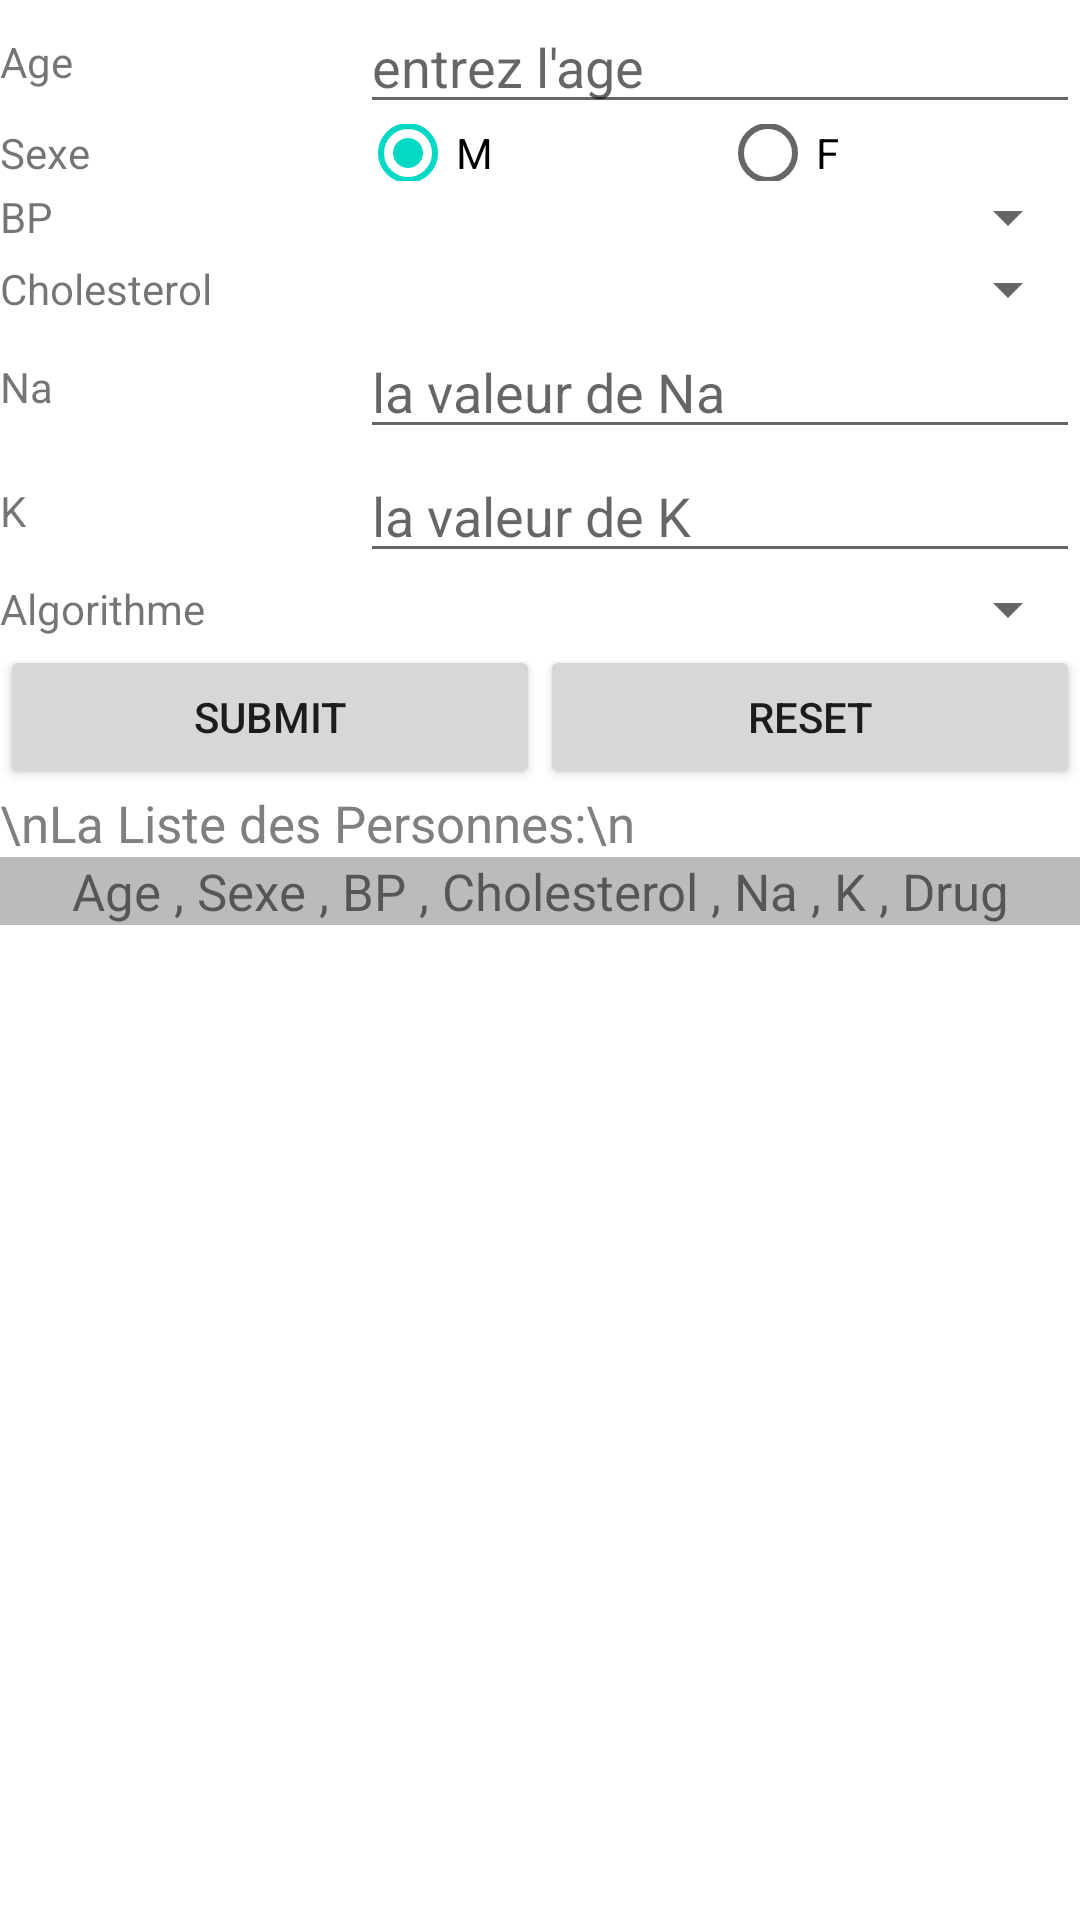

The Android layout XML behind this screen, and the referenced resources:
<!-- AndroidManifest.xml: application theme Theme.KNN -->
<!-- res/layout/activity_main.xml -->
<RelativeLayout
    xmlns:android="http://schemas.android.com/apk/res/android"
    xmlns:tools="http://schemas.android.com/tools"
    android:layout_width="match_parent"
    android:layout_height="match_parent"

    android:focusableInTouchMode="true"
    android:focusable="true" >

    <LinearLayout
        android:layout_height="wrap_content"
        android:layout_width="match_parent"
        android:orientation="vertical"
        android:gravity="center_vertical">

        <LinearLayout
            android:layout_height="wrap_content"
            android:layout_width="match_parent"
            android:orientation="horizontal"
            android:gravity="center_vertical">
            <TextView
                android:layout_height="wrap_content"
                android:layout_width="match_parent"
                android:layout_weight="2"
                android:text="Age" />
            <EditText
                android:layout_height="wrap_content"
                android:layout_width="match_parent"
                android:layout_weight="1"
                android:inputType="number"
                android:hint="entrez l'age"
                android:id="@+id/age" />
        </LinearLayout>

        <LinearLayout
            android:layout_height="wrap_content"
            android:layout_width="match_parent"
            android:orientation="horizontal"
            android:gravity="center_vertical">
            <TextView
                android:layout_width="match_parent"
                android:layout_height="wrap_content"
                android:layout_weight="2"
                android:text="Sexe" />

            <RadioGroup
                android:id="@+id/sexe"
                android:layout_width="match_parent"
                android:layout_height="match_parent"
                android:layout_weight="1"
                android:checkedButton="@+id/m"
                android:orientation="horizontal">

                <RadioButton
                    android:id="@+id/m"
                    android:layout_width="match_parent"
                    android:layout_height="wrap_content"
                    android:layout_weight="1"
                    android:text="M"/>
                <RadioButton
                    android:id="@+id/f"
                    android:layout_width="match_parent"
                    android:layout_height="wrap_content"
                    android:layout_weight="1"
                    android:text="F"/>
            </RadioGroup>
        </LinearLayout>

        

        <LinearLayout
            android:layout_height="wrap_content"
            android:layout_width="match_parent"
            android:orientation="horizontal"
            android:gravity="center_vertical">
            <TextView
                android:layout_height="wrap_content"
                android:layout_width="match_parent"
                android:layout_weight="2"
                android:text="BP" />

            <Spinner
                android:layout_height="wrap_content"
                android:layout_width="match_parent"
                android:layout_weight="1"
                android:id="@+id/bp" />
        </LinearLayout>

        <LinearLayout
            android:layout_height="wrap_content"
            android:layout_width="match_parent"
            android:orientation="horizontal"
            android:gravity="center_vertical">
            <TextView
                android:layout_height="wrap_content"
                android:layout_width="match_parent"
                android:layout_weight="2"
                android:text="Cholesterol"
                />

            <Spinner
                android:layout_height="wrap_content"
                android:layout_width="match_parent"
                android:layout_weight="1"
                android:id="@+id/cholesterol"/>
        </LinearLayout>

        <LinearLayout
            android:layout_height="wrap_content"
            android:layout_width="match_parent"
            android:orientation="horizontal"
            android:gravity="center_vertical">
            <TextView
                android:layout_height="wrap_content"
                android:layout_width="match_parent"
                android:layout_weight="2"
                android:text="Na" />
            <EditText
                android:layout_height="wrap_content"
                android:layout_width="match_parent"
                android:layout_weight="1"
                android:inputType="numberDecimal"
                android:hint="la valeur de Na"
                android:id="@+id/Na" />
        </LinearLayout>

        <LinearLayout
            android:layout_height="wrap_content"
            android:layout_width="match_parent"
            android:orientation="horizontal"
            android:gravity="center_vertical">
            <TextView
                android:layout_height="wrap_content"
                android:layout_width="match_parent"
                android:layout_weight="2"
                android:text="K" />
            <EditText
                android:layout_height="wrap_content"
                android:layout_width="match_parent"
                android:layout_weight="1"
                android:inputType="numberDecimal"
                android:hint="la valeur de K"
                android:id="@+id/K" />
        </LinearLayout>

        <LinearLayout
            android:layout_height="wrap_content"
            android:layout_width="match_parent"
            android:orientation="horizontal"
            android:gravity="center_vertical">
            <TextView
                android:layout_height="wrap_content"
                android:layout_width="match_parent"
                android:layout_weight="2"
                android:text="Algorithme"
                />

            <Spinner
                android:layout_height="wrap_content"
                android:layout_width="match_parent"
                android:layout_weight="1"
                android:id="@+id/algorithme"/>
        </LinearLayout>

        <LinearLayout
            android:layout_height="wrap_content"
            android:layout_width="match_parent"
            android:orientation="horizontal"
            android:gravity="center_vertical">
            <Button
                android:layout_height="wrap_content"
                android:layout_width="match_parent"
                android:layout_weight="1"
                android:text="Submit"
                android:id="@+id/submit"
                />
            <Button
                android:layout_height="wrap_content"
                android:layout_width="match_parent"
                android:layout_weight="1"
                android:text="Reset"
                android:id="@+id/reset"
                />
        </LinearLayout>

        <TextView
            android:layout_width="match_parent"
            android:layout_height="wrap_content"
            android:id="@+id/text"
            android:textSize="17dp"
            android:text="\nLa Liste des Personnes:\n"
            android:textColor="#808080" />

        <LinearLayout
            android:layout_height="wrap_content"
            android:layout_width="match_parent"
            android:orientation="vertical"
            android:gravity="center_vertical"
            android:background="#DDDDDD">
            <TextView
                android:layout_width="match_parent"
                android:layout_height="wrap_content"
                android:gravity="center_horizontal"
                android:textSize="17dp"
                android:background="#BBBBBB"
                android:text="Age , Sexe , BP , Cholesterol , Na , K , Drug" />
            <ListView
                android:id="@+id/listView"
                android:layout_width="match_parent"
                android:layout_height="wrap_content"
                android:dividerHeight="1sp"
                android:padding="0dp"
                android:layout_margin="0dp" >
            </ListView>

        </LinearLayout>

    </LinearLayout>




</RelativeLayout>
<!-- resources referenced by this layout -->
<resources>
  <style name="Theme.KNN" parent="Theme.MaterialComponents.DayNight.DarkActionBar">
          
          <item name="colorPrimary">@color/purple_500</item>
          <item name="colorPrimaryVariant">@color/purple_700</item>
          <item name="colorOnPrimary">@color/white</item>
          
          <item name="colorSecondary">@color/teal_200</item>
          <item name="colorSecondaryVariant">@color/teal_700</item>
          <item name="colorOnSecondary">@color/black</item>
          
          <item name="android:statusBarColor" tools:targetApi="l">?attr/colorPrimaryVariant</item>
          
      </style>
  <color name="purple_500">#1F3B4D</color>
  <color name="purple_700">#1F3B4D</color>
  <color name="white">#d4d4d4</color>
  <color name="teal_200">#FF03DAC5</color>
  <color name="teal_700">#FF018786</color>
  <color name="black">#FF000000</color>
</resources>
